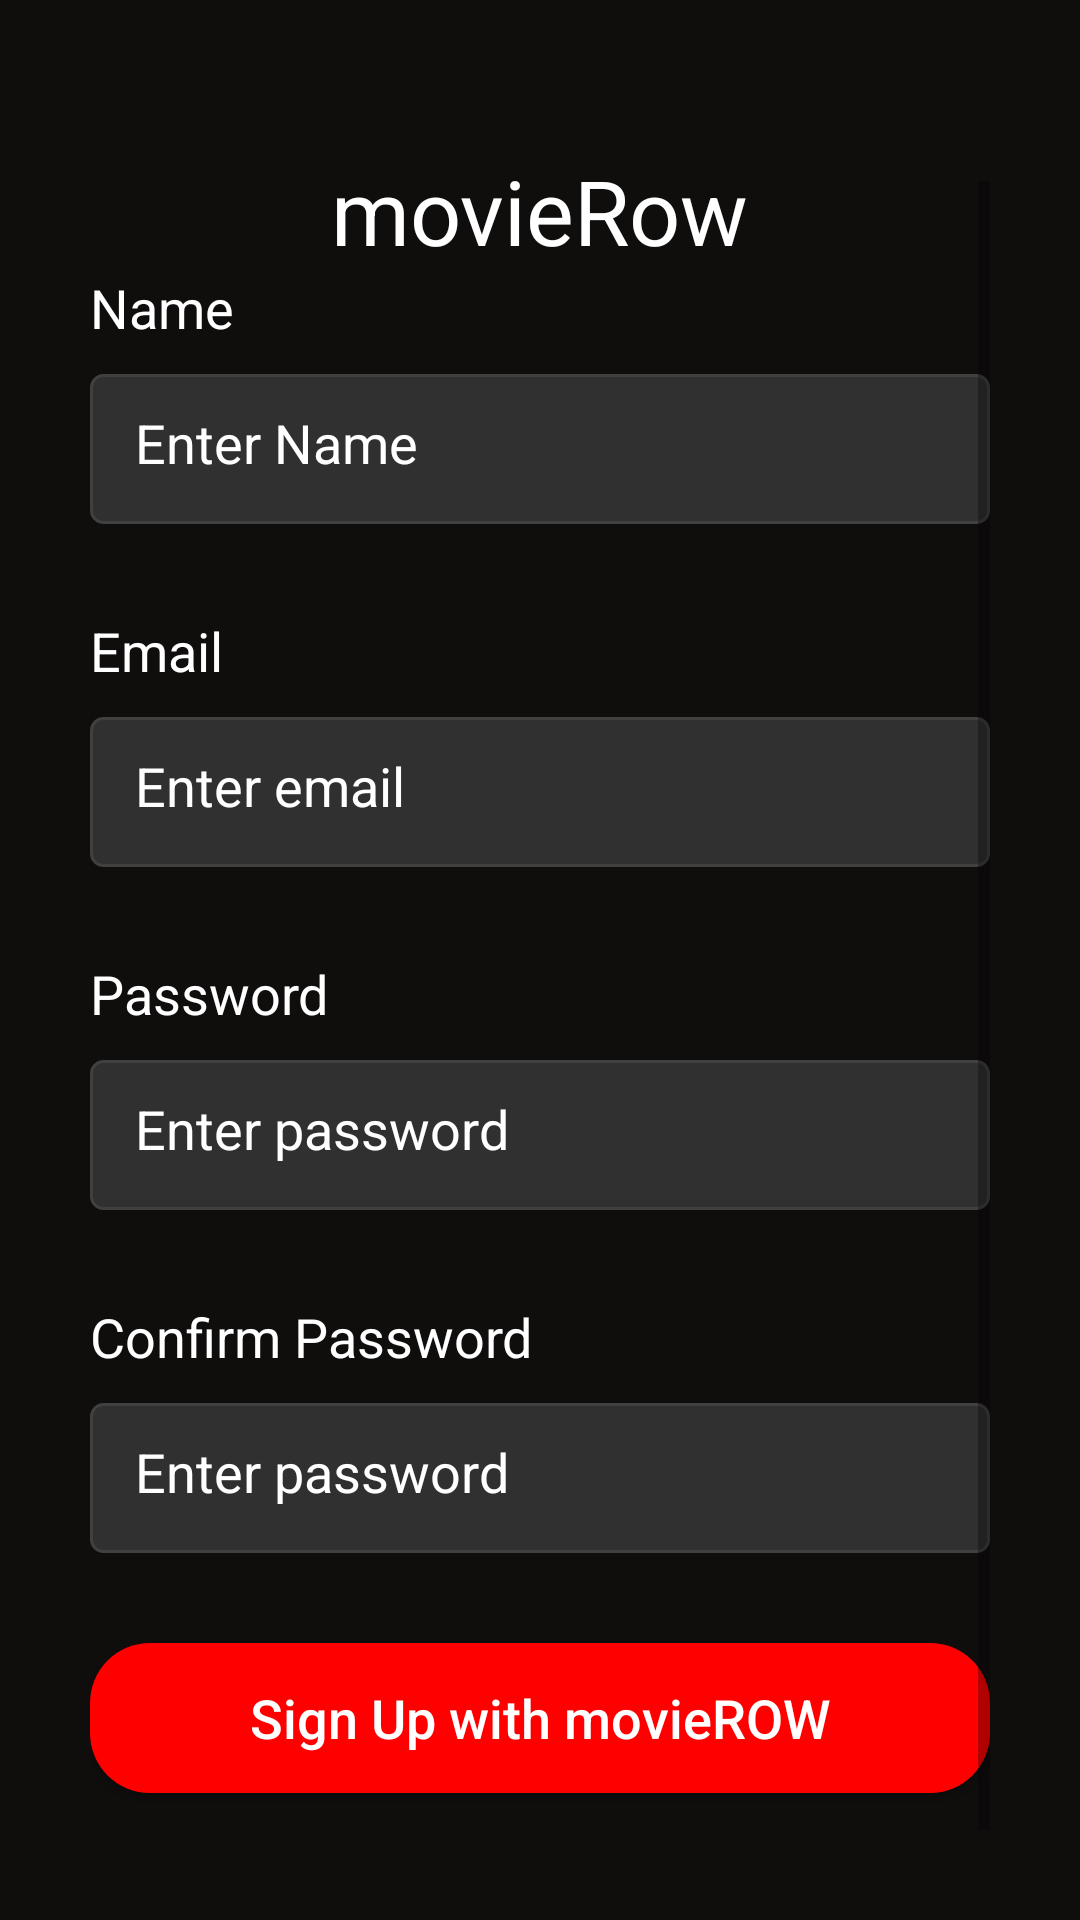

Android layout source for this screen:
<!-- AndroidManifest.xml: application theme Theme.MovieRow -->
<!-- res/layout/activity_signup.xml -->
<?xml version="1.0" encoding="utf-8"?>
<androidx.constraintlayout.widget.ConstraintLayout xmlns:android="http://schemas.android.com/apk/res/android"
    xmlns:app="http://schemas.android.com/apk/res-auto"
    xmlns:tools="http://schemas.android.com/tools"
    android:layout_width="match_parent"
    android:layout_height="match_parent"
    android:background="@color/colorPrimary"
    android:padding="30dp"
    tools:context=".Activities.SignupActivity">

    <TextView
        android:id="@+id/movie_row_logo_name"
        android:layout_width="wrap_content"
        android:layout_height="wrap_content"
        android:layout_marginTop="20dp"
        android:textSize="30sp"
        android:text="movieRow"
        android:textColor="#ffffff"
        app:layout_constraintRight_toRightOf="parent"
        app:layout_constraintTop_toTopOf="parent"
        app:layout_constraintLeft_toLeftOf="parent" />

    <ScrollView
        android:layout_width="match_parent"
        android:layout_height="wrap_content"
        app:layout_constraintTop_toBottomOf="@id/movie_row_logo_name"
        app:layout_constraintLeft_toLeftOf="parent"
        app:layout_constraintBottom_toBottomOf="parent">

        <androidx.constraintlayout.widget.ConstraintLayout
            android:layout_width="match_parent"
            android:layout_height="wrap_content"
            app:layout_constraintTop_toTopOf="parent"
            app:layout_constraintLeft_toLeftOf="parent">

            <TextView
                android:id="@+id/signup_username_text"
                android:layout_width="wrap_content"
                android:layout_height="wrap_content"
                android:text="Name"
                app:layout_constraintTop_toTopOf="parent"
                app:layout_constraintLeft_toLeftOf="parent"
                android:textColor="#ffffff"
                android:layout_marginTop="30dp"
                android:textSize="18sp" />

            <EditText
                android:id="@+id/signup_username"
                android:layout_width="match_parent"
                android:layout_height="50dp"
                app:layout_constraintTop_toBottomOf="@id/signup_username_text"
                app:layout_constraintLeft_toLeftOf="parent"
                android:layout_marginTop="10dp"
                android:hint="Enter Name"
                android:padding="15dp"
                android:textColorHint="#ffffff"
                android:textColor="#ffffff"
                android:background="@drawable/edit_text_background" />

            <TextView
                android:id="@+id/signup_email_name"
                android:layout_width="wrap_content"
                android:layout_height="wrap_content"
                android:text="Email"
                app:layout_constraintTop_toBottomOf="@id/signup_username"
                app:layout_constraintLeft_toLeftOf="parent"
                android:textColor="#ffffff"
                android:layout_marginTop="30dp"
                android:textSize="18sp" />

            <EditText
                android:id="@+id/signup_email"
                android:layout_width="match_parent"
                android:layout_height="50dp"
                app:layout_constraintTop_toBottomOf="@id/signup_email_name"
                app:layout_constraintLeft_toLeftOf="parent"
                android:layout_marginTop="10dp"
                android:hint="Enter email"
                android:padding="15dp"
                android:textColorHint="#ffffff"
                android:textColor="#ffffff"
                android:background="@drawable/edit_text_background" />

            <TextView
                android:id="@+id/signup_password_name"
                android:layout_width="wrap_content"
                android:layout_height="wrap_content"
                android:text="Password"
                app:layout_constraintTop_toBottomOf="@id/signup_email"
                app:layout_constraintLeft_toLeftOf="parent"
                android:textColor="#ffffff"
                android:layout_marginTop="30dp"
                android:textSize="18sp" />

            <EditText
                android:id="@+id/signup_password"
                android:layout_width="match_parent"
                android:layout_height="50dp"
                app:layout_constraintTop_toBottomOf="@id/signup_password_name"
                app:layout_constraintLeft_toLeftOf="parent"
                android:layout_marginTop="10dp"
                android:hint="Enter password"
                android:padding="15dp"
                android:textColorHint="#ffffff"
                android:textColor="#ffffff"
                android:background="@drawable/edit_text_background" />

            <TextView
                android:id="@+id/signup_confirm_password_name"
                android:layout_width="wrap_content"
                android:layout_height="wrap_content"
                android:text="Confirm Password"
                app:layout_constraintTop_toBottomOf="@id/signup_password"
                app:layout_constraintLeft_toLeftOf="parent"
                android:textColor="#ffffff"
                android:layout_marginTop="30dp"
                android:textSize="18sp" />

            <EditText
                android:id="@+id/signup_confirm_password"
                android:layout_width="match_parent"
                android:layout_height="50dp"
                app:layout_constraintTop_toBottomOf="@id/signup_confirm_password_name"
                app:layout_constraintLeft_toLeftOf="parent"
                android:layout_marginTop="10dp"
                android:hint="Enter password"
                android:padding="15dp"
                android:textColorHint="#ffffff"
                android:textColor="#ffffff"
                android:background="@drawable/edit_text_background" />

            <androidx.appcompat.widget.AppCompatButton
                android:id="@+id/signup"
                android:layout_width="match_parent"
                android:layout_height="50dp"
                android:text="Sign Up with movieROW"
                android:textAllCaps="false"
                app:layout_constraintTop_toBottomOf="@id/signup_confirm_password"
                app:layout_constraintLeft_toLeftOf="parent"
                android:layout_marginTop="30dp"
                android:textColor="#ffffff"
                android:textSize="18dp"
                android:background="@drawable/watch_trailer_background" />

            <TextView
                android:id = "@+id/signin_text"
                android:layout_width="wrap_content"
                android:layout_height="wrap_content"
                android:text="Sign In"
                android:textColor="#FF0000"
                android:textSize="18sp"
                android:clickable="true"
                android:layout_marginTop="20dp"
                app:layout_constraintTop_toBottomOf="@id/signup"
                app:layout_constraintLeft_toLeftOf="parent"
                app:layout_constraintBottom_toBottomOf="parent"
                app:layout_constraintRight_toRightOf="parent" />

        </androidx.constraintlayout.widget.ConstraintLayout>
    </ScrollView>

</androidx.constraintlayout.widget.ConstraintLayout>
<!-- resources referenced by this layout -->
<resources>
  <color name="colorPrimary">#100D0D</color>
  <!-- drawable edit_text_background (drawable) -->
  <?xml version="1.0" encoding="utf-8"?>
  <selector xmlns:android="http://schemas.android.com/apk/res/android">
    <item android:state_focused="true" android:state_enabled="true">
        <shape android:shape="rectangle">
        <stroke android:color="#FF0000" android:width="1dp"/>
        <corners android:radius="4dp"/>
        <solid android:color="#303030"/>
        </shape>
    </item>
      <item android:state_enabled="false">
          <shape android:shape="rectangle">
              <stroke android:color="#404040" android:width = "1dp"/>
              <corners android:radius="4dp"/>
              <solid android:color="#303030"/>
          </shape>
      </item>
  
  </selector>
  <!-- drawable watch_trailer_background (drawable) -->
  <?xml version="1.0" encoding="utf-8"?>
  <shape xmlns:android="http://schemas.android.com/apk/res/android"
      android:shape="rectangle"
      >
      <corners android:radius="20dp"/>
      <solid android:color="#FF0000"/>
  </shape>
  <style name="Theme.MovieRow" parent="Theme.MaterialComponents.DayNight.DarkActionBar">
          
          <item name="colorPrimary">@color/purple_500</item>
          <item name="colorPrimaryVariant">@color/colorPrimary</item>
          <item name="colorOnPrimary">@color/white</item>
          
          <item name="colorSecondary">@color/teal_200</item>
          <item name="colorSecondaryVariant">@color/teal_700</item>
          <item name="colorOnSecondary">@color/black</item>
          
          <item name="android:statusBarColor" tools:targetApi="l">?attr/colorPrimaryVariant</item>
          
          <item name="android:windowAnimationStyle">@style/CustomActivityAnimation</item>
      </style>
  <color name="purple_500">#FF6200EE</color>
  <color name="white">#FFFFFFFF</color>
  <color name="teal_200">#FF03DAC5</color>
  <color name="teal_700">#FF018786</color>
  <color name="black">#FF000000</color>
  <style name="CustomActivityAnimation" parent="@android:style/Animation.Activity">
          <item name="android:activityOpenEnterAnimation">@anim/slide_in_right</item>
          <item name="android:activityOpenExitAnimation">@anim/slide_out_left</item>
          <item name="android:activityCloseEnterAnimation">@anim/slide_in_left</item>
          <item name="android:activityCloseExitAnimation">@anim/slide_out_right</item>
      </style>
</resources>
